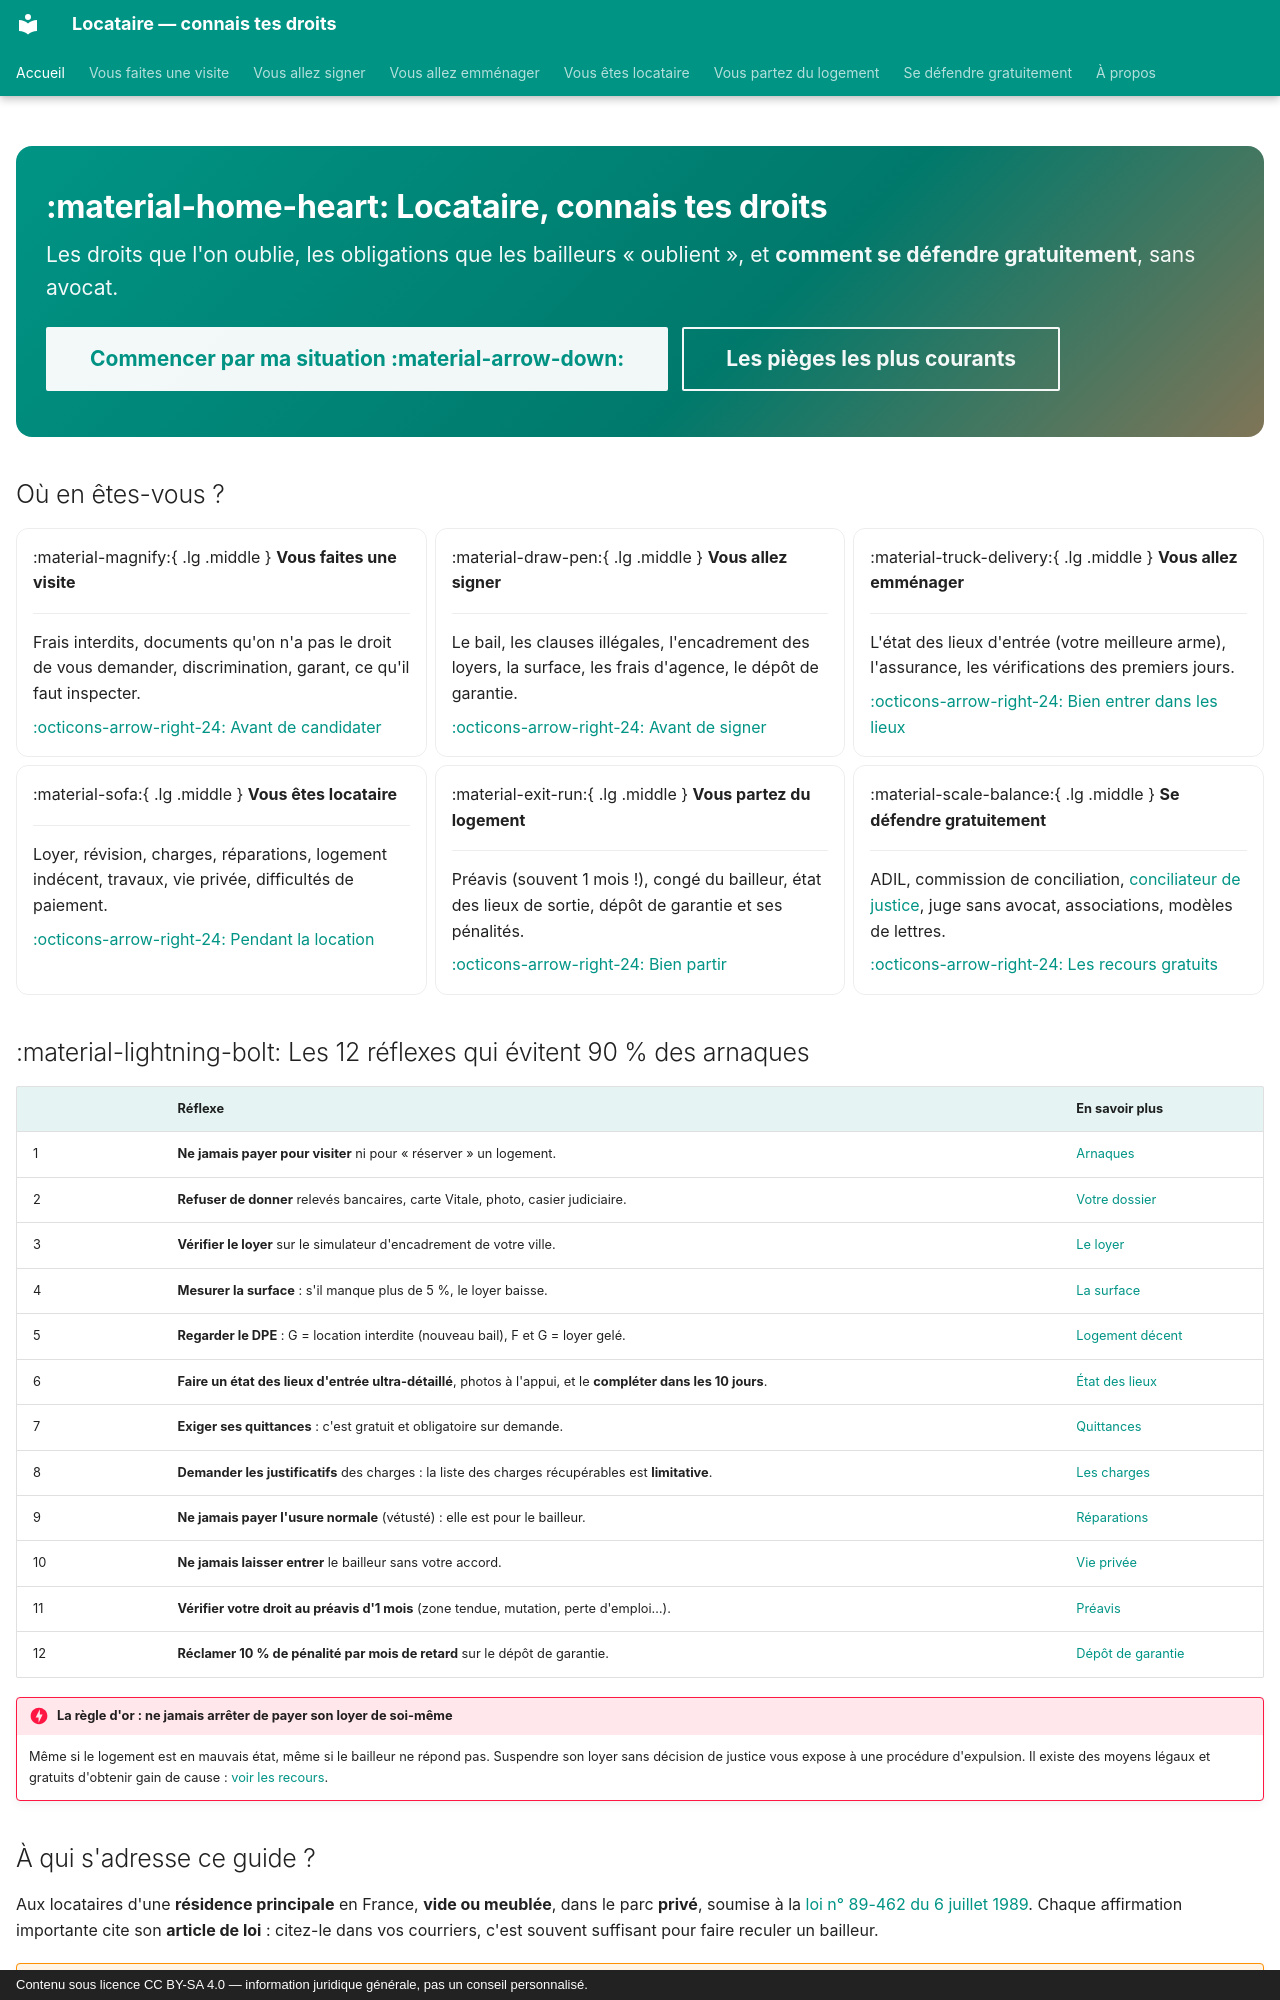

repository: saladandonionrings/locataire · page: index.html · generator: mkdocs · copyright: Contenu sous licence CC BY-SA 4.0 — information juridique générale, pas un conseil personnalisé.

---
title: Accueil
hide:
  - navigation
  - toc
---

<div class="hero" markdown>

# :material-home-heart: Locataire, connais tes droits

Les droits que l'on oublie, les obligations que les bailleurs « oublient »,
et **comment se défendre gratuitement**, sans avocat.

[Commencer par ma situation :material-arrow-down:](#ou-en-etes-vous){ .md-button .md-button--primary }
[Les pièges les plus courants](recours/pieges.md){ .md-button }

</div>

## Où en êtes-vous ? { #ou-en-etes-vous }

<div class="grid cards" markdown>

-   :material-magnify:{ .lg .middle } **Vous faites une visite**

    ---

    Frais interdits, documents qu'on n'a pas le droit de vous demander, discrimination, garant, ce qu'il faut inspecter.

    [:octicons-arrow-right-24: Avant de candidater](visite/index.md)

-   :material-draw-pen:{ .lg .middle } **Vous allez signer**

    ---

    Le bail, les clauses illégales, l'encadrement des loyers, la surface, les frais d'agence, le dépôt de garantie.

    [:octicons-arrow-right-24: Avant de signer](signature/index.md)

-   :material-truck-delivery:{ .lg .middle } **Vous allez emménager**

    ---

    L'état des lieux d'entrée (votre meilleure arme), l'assurance, les vérifications des premiers jours.

    [:octicons-arrow-right-24: Bien entrer dans les lieux](emmenager/index.md)

-   :material-sofa:{ .lg .middle } **Vous êtes locataire**

    ---

    Loyer, révision, charges, réparations, logement indécent, travaux, vie privée, difficultés de paiement.

    [:octicons-arrow-right-24: Pendant la location](locataire/index.md)

-   :material-exit-run:{ .lg .middle } **Vous partez du logement**

    ---

    Préavis (souvent 1 mois !), congé du bailleur, état des lieux de sortie, dépôt de garantie et ses pénalités.

    [:octicons-arrow-right-24: Bien partir](depart/index.md)

-   :material-scale-balance:{ .lg .middle } **Se défendre gratuitement**

    ---

    ADIL, commission de conciliation, [conciliateur de justice](recours/conciliateur.md), juge sans avocat, associations, modèles de lettres.

    [:octicons-arrow-right-24: Les recours gratuits](recours/index.md)

</div>

## :material-lightning-bolt: Les 12 réflexes qui évitent 90 % des arnaques

| | Réflexe | En savoir plus |
|---|---|---|
| 1 | **Ne jamais payer pour visiter** ni pour « réserver » un logement. | [Arnaques](visite/arnaques.md) |
| 2 | **Refuser de donner** relevés bancaires, carte Vitale, photo, casier judiciaire. | [Votre dossier](visite/dossier.md) |
| 3 | **Vérifier le loyer** sur le simulateur d'encadrement de votre ville. | [Le loyer](signature/loyer.md) |
| 4 | **Mesurer la surface** : s'il manque plus de 5 %, le loyer baisse. | [La surface](signature/surface.md) |
| 5 | **Regarder le DPE** : G = location interdite (nouveau bail), F et G = loyer gelé. | [Logement décent](locataire/logement-decent.md) |
| 6 | **Faire un état des lieux d'entrée ultra-détaillé**, photos à l'appui, et le **compléter dans les 10 jours**. | [État des lieux](emmenager/etat-des-lieux.md) |
| 7 | **Exiger ses quittances** : c'est gratuit et obligatoire sur demande. | [Quittances](locataire/loyer-et-quittances.md) |
| 8 | **Demander les justificatifs** des charges : la liste des charges récupérables est **limitative**. | [Les charges](locataire/charges.md) |
| 9 | **Ne jamais payer l'usure normale** (vétusté) : elle est pour le bailleur. | [Réparations](locataire/reparations.md) |
| 10 | **Ne jamais laisser entrer** le bailleur sans votre accord. | [Vie privée](locataire/vie-privee.md) |
| 11 | **Vérifier votre droit au préavis d'1 mois** (zone tendue, mutation, perte d'emploi…). | [Préavis](depart/preavis.md) |
| 12 | **Réclamer 10 % de pénalité par mois de retard** sur le dépôt de garantie. | [Dépôt de garantie](depart/depot-de-garantie.md) |

!!! danger "La règle d'or : ne jamais arrêter de payer son loyer de soi-même"
    Même si le logement est en mauvais état, même si le bailleur ne répond pas. Suspendre son loyer sans décision de justice vous expose à une procédure d'expulsion. Il existe des moyens légaux et gratuits d'obtenir gain de cause : [voir les recours](recours/index.md).
